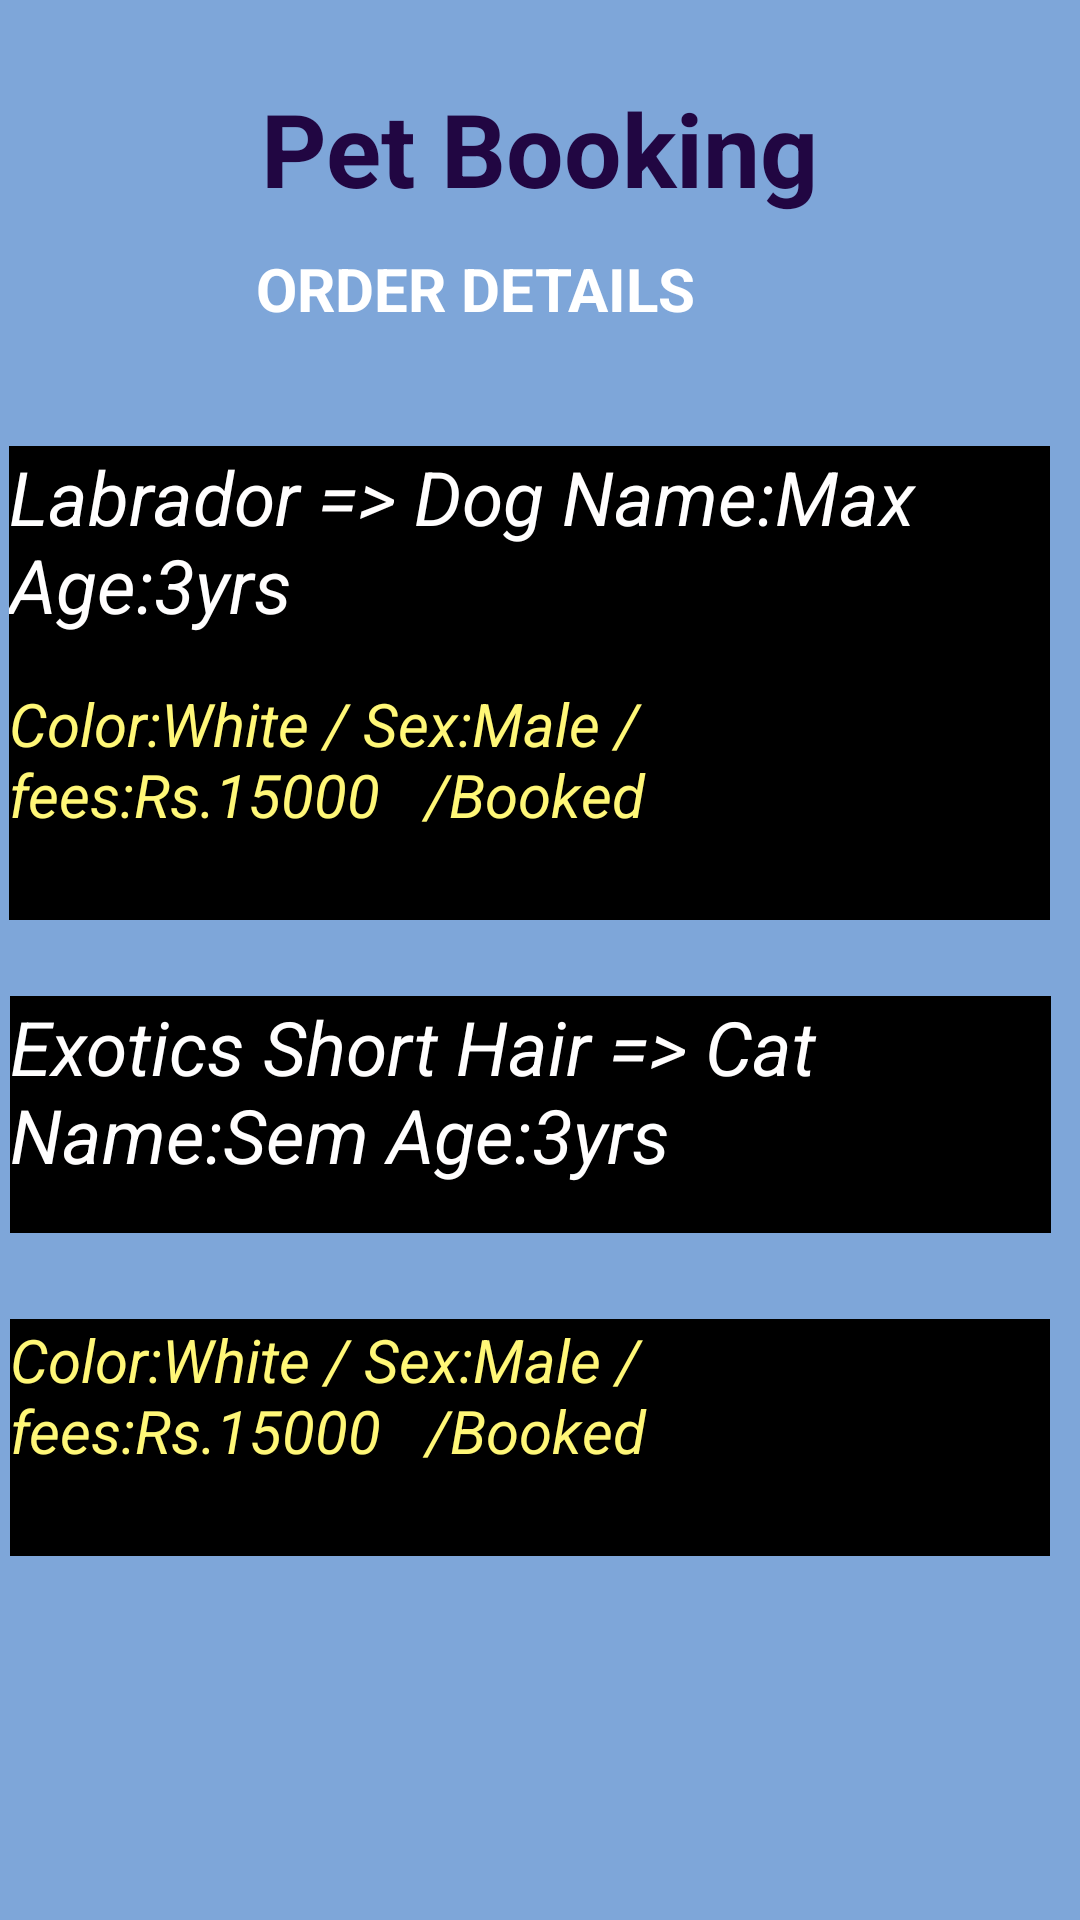

Write the Android layout XML for this screen, with the resource values it uses.
<!-- AndroidManifest.xml: application theme Theme.Petapplication -->
<!-- res/layout/activity_order_details.xml -->
<?xml version="1.0" encoding="utf-8"?>
<androidx.constraintlayout.widget.ConstraintLayout xmlns:android="http://schemas.android.com/apk/res/android"
    xmlns:app="http://schemas.android.com/apk/res-auto"
    xmlns:tools="http://schemas.android.com/tools"
    android:layout_width="match_parent"
    android:layout_height="match_parent"
    android:background="@drawable/abc"
    tools:context=".OrderDetailsActivity">

    <TextView
        android:id="@+id/TextViewDDTitle"
        android:layout_width="wrap_content"
        android:layout_height="wrap_content"
        android:layout_marginEnd="128dp"
        android:text="ORDER DETAILS"
        android:textColor="@color/white"
        android:textSize="20sp"
        android:textStyle="bold"
        app:layout_constraintBottom_toBottomOf="parent"
        app:layout_constraintEnd_toEndOf="parent"
        app:layout_constraintTop_toBottomOf="@+id/textView_logo3"
        app:layout_constraintVertical_bias="0.02" />

    <TextView
        android:id="@+id/textView_logo3"
        android:layout_width="wrap_content"
        android:layout_height="wrap_content"
        android:text="Pet Booking"
        android:textColor="@color/purpleDark"
        android:textSize="34sp"
        android:textStyle="bold"
        app:layout_constraintBottom_toBottomOf="parent"
        app:layout_constraintEnd_toEndOf="parent"
        app:layout_constraintStart_toStartOf="parent"
        app:layout_constraintTop_toTopOf="parent"
        app:layout_constraintVertical_bias="0.045" />

    
    <TextView
        android:id="@+id/description1"
        android:layout_width="347dp"
        android:layout_height="79dp"
        android:background="@color/colorBlack"
        android:text="Labrador => Dog Name:Max Age:3yrs"
        android:textColor="@color/colorWhite"
        android:textSize="25sp"
        android:textStyle="italic"
        app:layout_constraintBottom_toBottomOf="parent"
        app:layout_constraintEnd_toEndOf="parent"
        app:layout_constraintHorizontal_bias="0.238"
        app:layout_constraintStart_toStartOf="parent"
        app:layout_constraintTop_toTopOf="parent"
        app:layout_constraintVertical_bias="0.265" />

    <TextView
        android:id="@+id/description2"
        android:layout_width="0dp"
        android:layout_height="79dp"
        android:background="@color/colorBlack"
        android:text="Color:White / Sex:Male / fees:Rs.15000   /Booked "
        android:textColor="@color/yellowLight"
        android:textSize="20sp"
        android:textStyle="italic"

        app:layout_constraintEnd_toEndOf="@+id/description1"
        app:layout_constraintStart_toStartOf="@+id/description1"
        app:layout_constraintTop_toBottomOf="@+id/description1" />

    <TextView
        android:id="@+id/description3"
        android:layout_width="347dp"
        android:layout_height="79dp"
        android:background="@color/colorBlack"
        android:text="Exotics Short Hair => Cat Name:Sem Age:3yrs"
        android:textColor="@color/colorWhite"
        android:textSize="25sp"
        android:textStyle="italic"
        app:layout_constraintBottom_toBottomOf="parent"
        app:layout_constraintEnd_toEndOf="parent"
        app:layout_constraintHorizontal_bias="0.02"
        app:layout_constraintStart_toStartOf="@id/description2"
        app:layout_constraintTop_toTopOf="parent"
        app:layout_constraintVertical_bias="0.592" />

    <TextView
        android:id="@+id/description4"
        android:layout_width="0dp"
        android:layout_height="79dp"
        android:layout_marginTop="212dp"
        android:background="@color/colorBlack"
        android:text="Color:White / Sex:Male / fees:Rs.15000   /Booked "
        android:textColor="@color/yellowLight"
        android:textSize="20sp"

        android:textStyle="italic"
        app:layout_constraintEnd_toEndOf="@+id/description1"
        app:layout_constraintHorizontal_bias="1.0"
        app:layout_constraintStart_toStartOf="@+id/description3"
        app:layout_constraintTop_toBottomOf="@+id/description1" />


    
    
    
    
    
    
    
    
    
    
    

    
    
    
    
    
    
    
    
    

</androidx.constraintlayout.widget.ConstraintLayout>
<!-- resources referenced by this layout -->
<resources>
  <color name="colorBlack">#000000</color>
  <color name="colorWhite">#FFFEFE</color>
  <color name="purpleDark">#FF210642</color>
  <color name="white">#FFFFFFFF</color>
  <color name="yellowLight">#fff777</color>
  <!-- drawable abc: jpg bitmap (drawable, 12526 bytes) -->
</resources>
